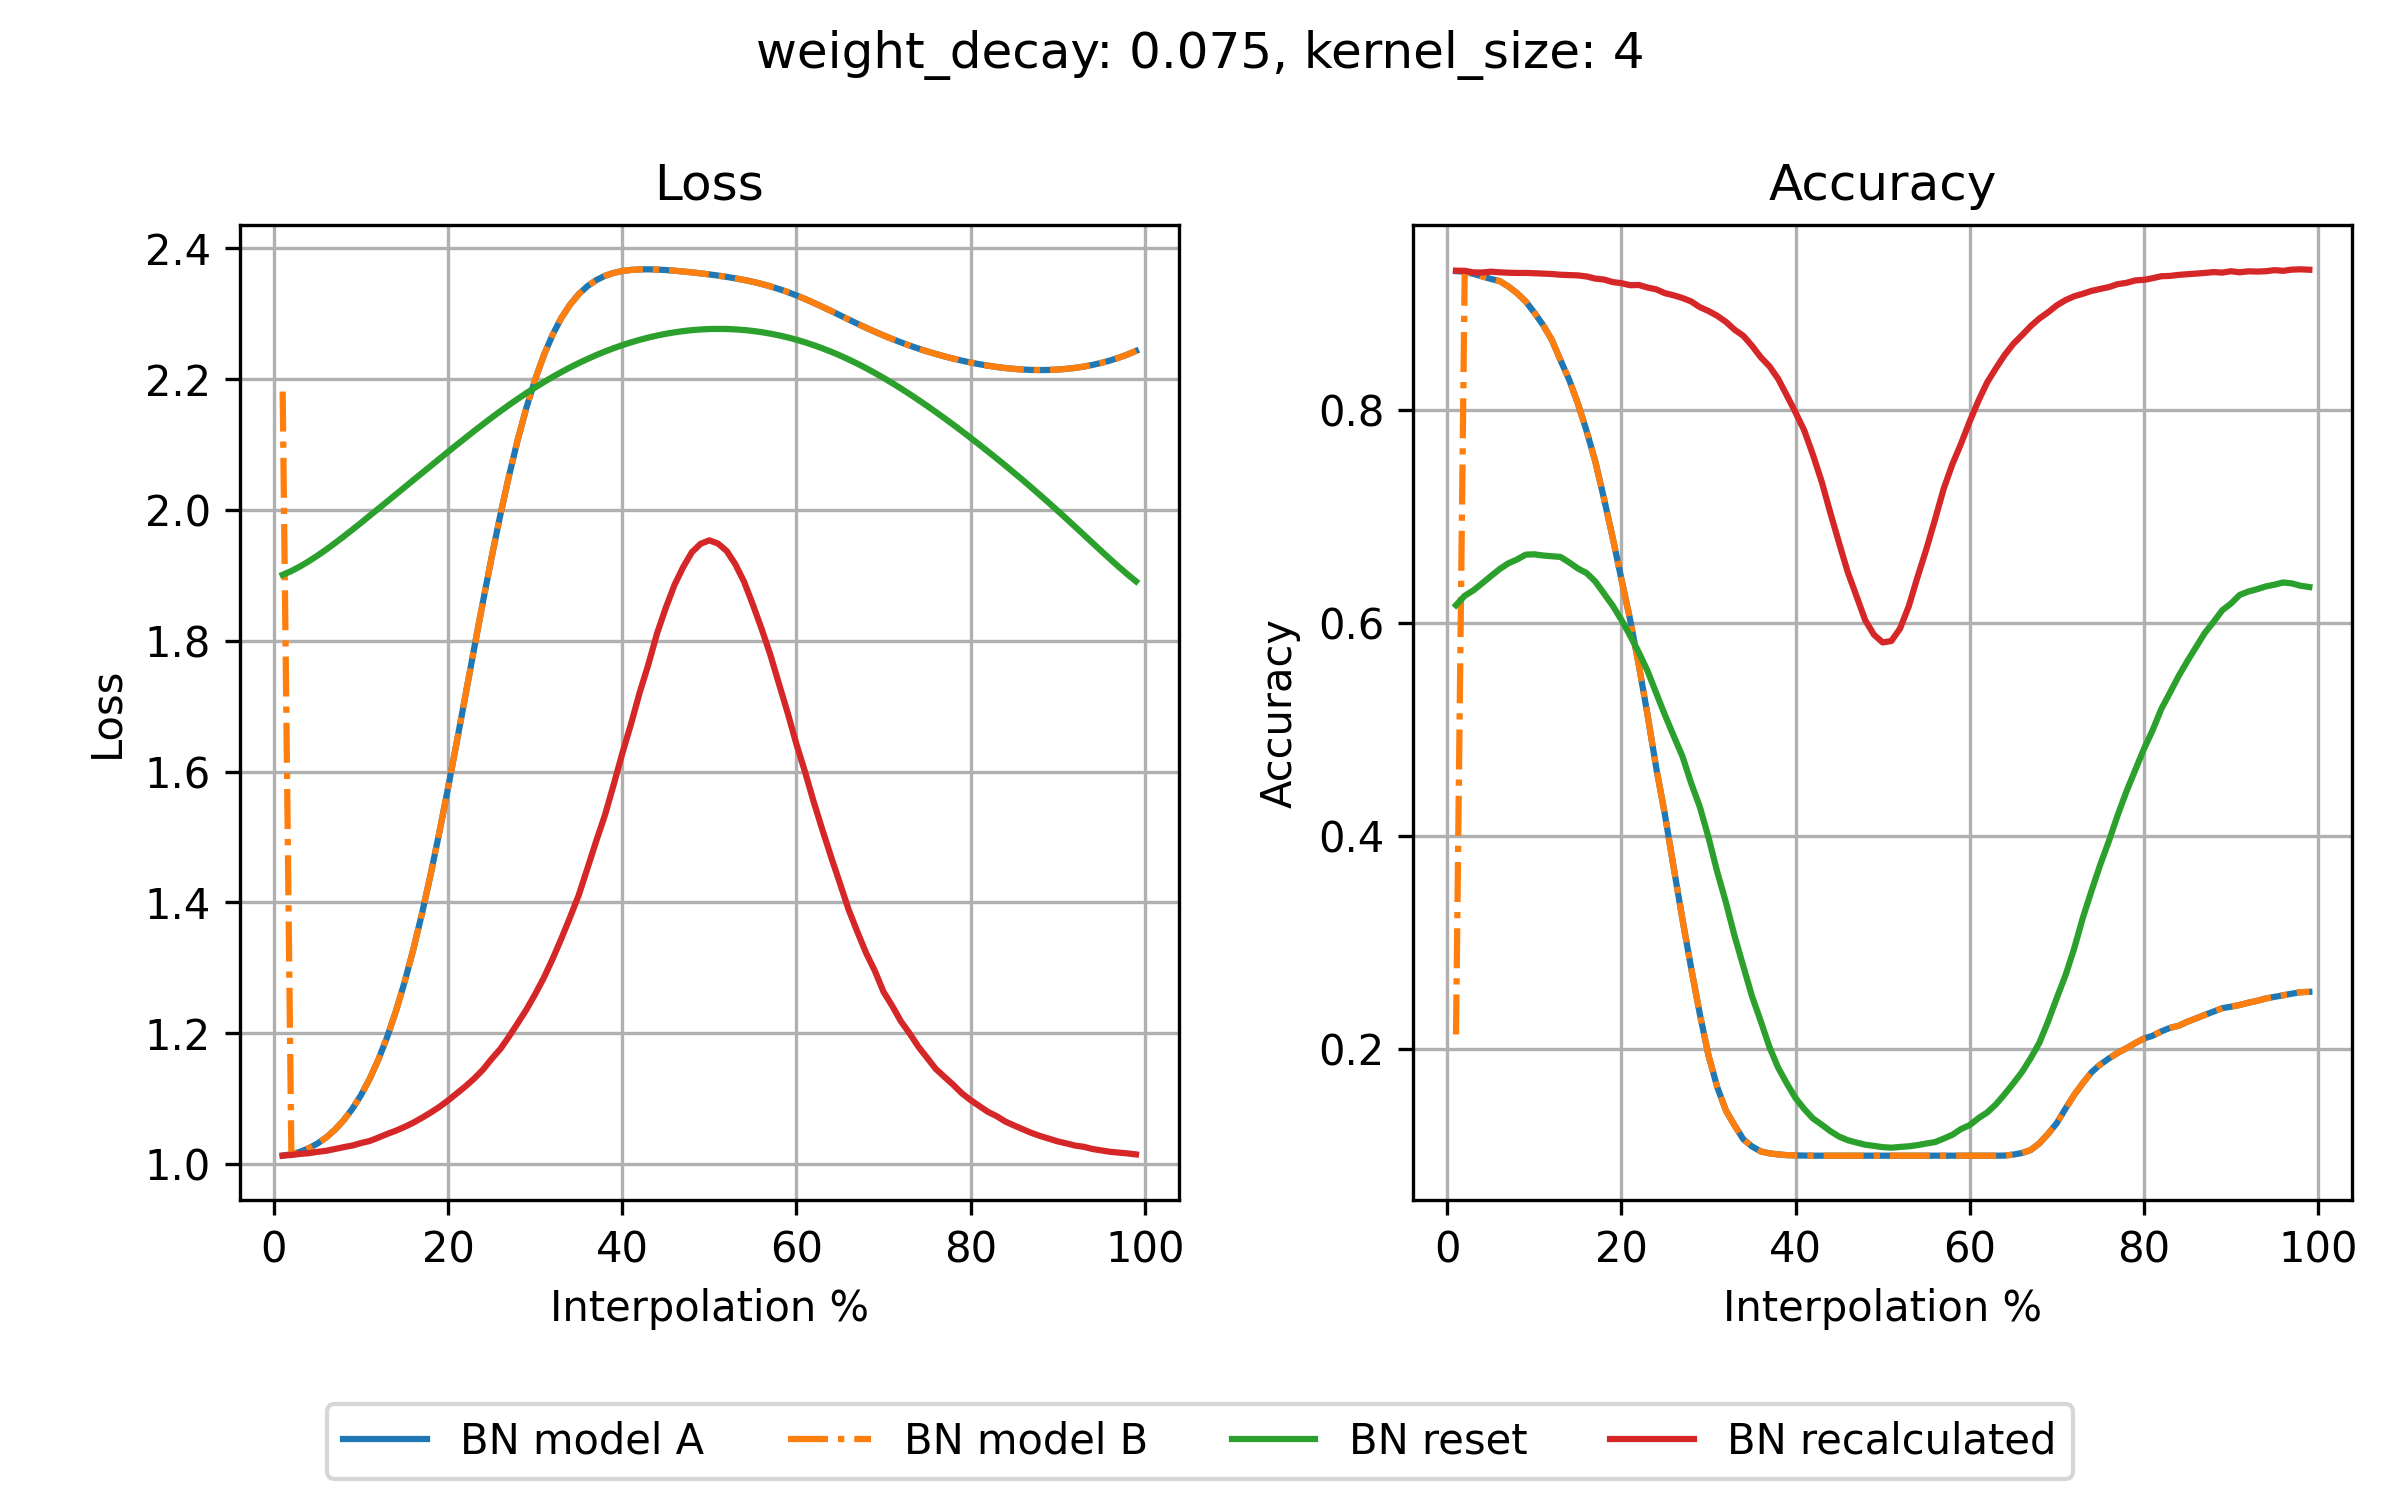

Values plotted in this chart, from the file beside it:
step, loss_bn_a, loss_bn_b, loss_reset, loss_recalc, acc_bn_a, acc_bn_b, acc_reset, acc_recalc
1, 1.013, 2.181, 1.901, 1.013, 0.9299, 0.2137, 0.6165, 0.9303
2, 1.015, 1.015, 1.907, 1.014, 0.9293, 0.9293, 0.6253, 0.9302
3, 1.019, 1.019, 1.914, 1.015, 0.9273, 0.9273, 0.6304, 0.9287
4, 1.024, 1.024, 1.922, 1.017, 0.925, 0.925, 0.637, 0.9286
5, 1.031, 1.031, 1.93, 1.019, 0.9226, 0.9226, 0.6437, 0.9294
6, 1.041, 1.041, 1.94, 1.02, 0.9206, 0.9206, 0.6503, 0.9288
7, 1.052, 1.052, 1.949, 1.023, 0.9156, 0.9156, 0.6557, 0.9284
8, 1.067, 1.067, 1.959, 1.026, 0.9093, 0.9093, 0.6593, 0.9282
9, 1.084, 1.084, 1.97, 1.028, 0.9015, 0.9015, 0.6639, 0.9282
10, 1.105, 1.105, 1.98, 1.032, 0.8909, 0.8909, 0.6642, 0.9279
11, 1.13, 1.13, 1.991, 1.035, 0.8793, 0.8793, 0.6631, 0.9276
12, 1.16, 1.16, 2.002, 1.04, 0.8655, 0.8655, 0.6624, 0.9272
13, 1.194, 1.194, 2.013, 1.046, 0.8464, 0.8464, 0.6618, 0.9265
14, 1.233, 1.233, 2.024, 1.051, 0.8279, 0.8279, 0.6566, 0.9262
15, 1.278, 1.278, 2.035, 1.057, 0.8056, 0.8056, 0.6509, 0.9259
16, 1.328, 1.328, 2.046, 1.063, 0.7799, 0.7799, 0.6466, 0.9249
17, 1.383, 1.383, 2.056, 1.071, 0.7512, 0.7512, 0.6387, 0.9229
18, 1.443, 1.443, 2.067, 1.079, 0.7163, 0.7163, 0.6274, 0.922
19, 1.508, 1.508, 2.078, 1.087, 0.6796, 0.6796, 0.616, 0.9196
20, 1.575, 1.575, 2.089, 1.097, 0.6408, 0.6408, 0.6027, 0.9186
21, 1.646, 1.646, 2.1, 1.108, 0.6028, 0.6028, 0.5878, 0.9167
22, 1.717, 1.717, 2.11, 1.119, 0.5601, 0.5601, 0.5721, 0.9169
23, 1.789, 1.789, 2.121, 1.131, 0.5134, 0.5134, 0.5547, 0.9145
24, 1.86, 1.86, 2.131, 1.144, 0.4636, 0.4636, 0.5339, 0.9128
25, 1.928, 1.928, 2.141, 1.161, 0.4197, 0.4197, 0.5133, 0.9092
26, 1.993, 1.993, 2.151, 1.176, 0.3703, 0.3703, 0.4938, 0.9072
27, 2.053, 2.053, 2.161, 1.195, 0.322, 0.322, 0.4748, 0.9047
28, 2.108, 2.108, 2.17, 1.215, 0.2763, 0.2763, 0.4496, 0.9015
29, 2.157, 2.157, 2.179, 1.236, 0.2329, 0.2329, 0.4273, 0.8961
30, 2.2, 2.2, 2.187, 1.26, 0.194, 0.194, 0.3986, 0.8925
31, 2.237, 2.237, 2.196, 1.285, 0.1644, 0.1644, 0.3663, 0.888
32, 2.268, 2.268, 2.203, 1.314, 0.1423, 0.1423, 0.3376, 0.8823
33, 2.294, 2.294, 2.211, 1.344, 0.1283, 0.1283, 0.3059, 0.8749
34, 2.314, 2.314, 2.218, 1.377, 0.1154, 0.1154, 0.2776, 0.8692
35, 2.33, 2.33, 2.225, 1.411, 0.1086, 0.1086, 0.2494, 0.8598
36, 2.342, 2.342, 2.231, 1.452, 0.104, 0.104, 0.2262, 0.8491
37, 2.351, 2.351, 2.237, 1.493, 0.1022, 0.1022, 0.2019, 0.8406
38, 2.358, 2.358, 2.242, 1.533, 0.1012, 0.1012, 0.1825, 0.8288
39, 2.362, 2.362, 2.247, 1.579, 0.1005, 0.1005, 0.1677, 0.8132
40, 2.365, 2.365, 2.252, 1.628, 0.1003, 0.1003, 0.154, 0.7972
41, 2.367, 2.367, 2.256, 1.672, 0.1001, 0.1001, 0.1437, 0.7803
42, 2.368, 2.368, 2.26, 1.721, 0.1, 0.1, 0.1349, 0.7574
43, 2.368, 2.368, 2.264, 1.764, 0.1, 0.1, 0.1291, 0.7323
44, 2.368, 2.368, 2.267, 1.811, 0.1, 0.1, 0.123, 0.7029
45, 2.367, 2.367, 2.269, 1.85, 0.1, 0.1, 0.1179, 0.6747
46, 2.366, 2.366, 2.272, 1.885, 0.1, 0.1, 0.1145, 0.6472
47, 2.365, 2.365, 2.274, 1.913, 0.1, 0.1, 0.1123, 0.6249
48, 2.363, 2.363, 2.275, 1.936, 0.1, 0.1, 0.1103, 0.6023
49, 2.362, 2.362, 2.276, 1.948, 0.1, 0.1, 0.1092, 0.5888
50, 2.36, 2.36, 2.277, 1.954, 0.1, 0.1, 0.108, 0.5815
51, 2.358, 2.358, 2.277, 1.949, 0.1, 0.1, 0.1075, 0.5829
52, 2.356, 2.356, 2.277, 1.937, 0.1, 0.1, 0.1082, 0.5946
53, 2.354, 2.354, 2.276, 1.917, 0.1, 0.1, 0.1088, 0.6155
54, 2.352, 2.352, 2.275, 1.89, 0.1, 0.1, 0.1099, 0.6428
55, 2.349, 2.349, 2.274, 1.855, 0.1, 0.1, 0.1114, 0.6686
56, 2.346, 2.346, 2.272, 1.818, 0.1, 0.1, 0.1127, 0.6965
57, 2.342, 2.342, 2.27, 1.779, 0.1, 0.1, 0.116, 0.7255
58, 2.338, 2.338, 2.267, 1.734, 0.1, 0.1, 0.1196, 0.7486
59, 2.333, 2.333, 2.264, 1.69, 0.1, 0.1, 0.125, 0.768
60, 2.328, 2.328, 2.26, 1.642, 0.1, 0.1, 0.1287, 0.789
... 39 more rows
